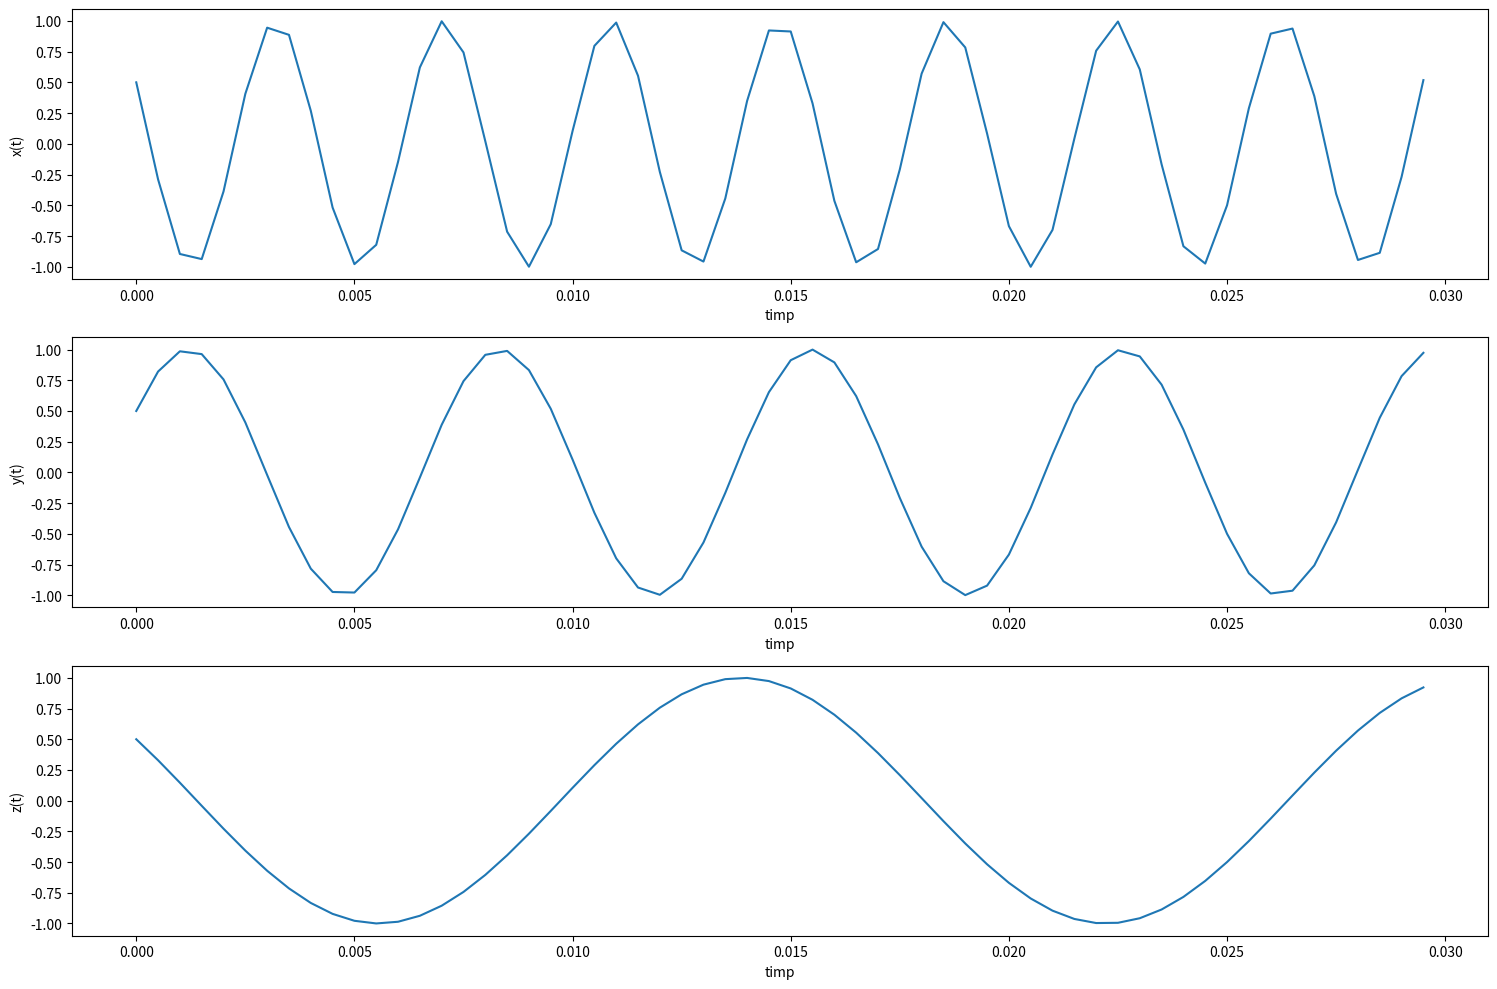
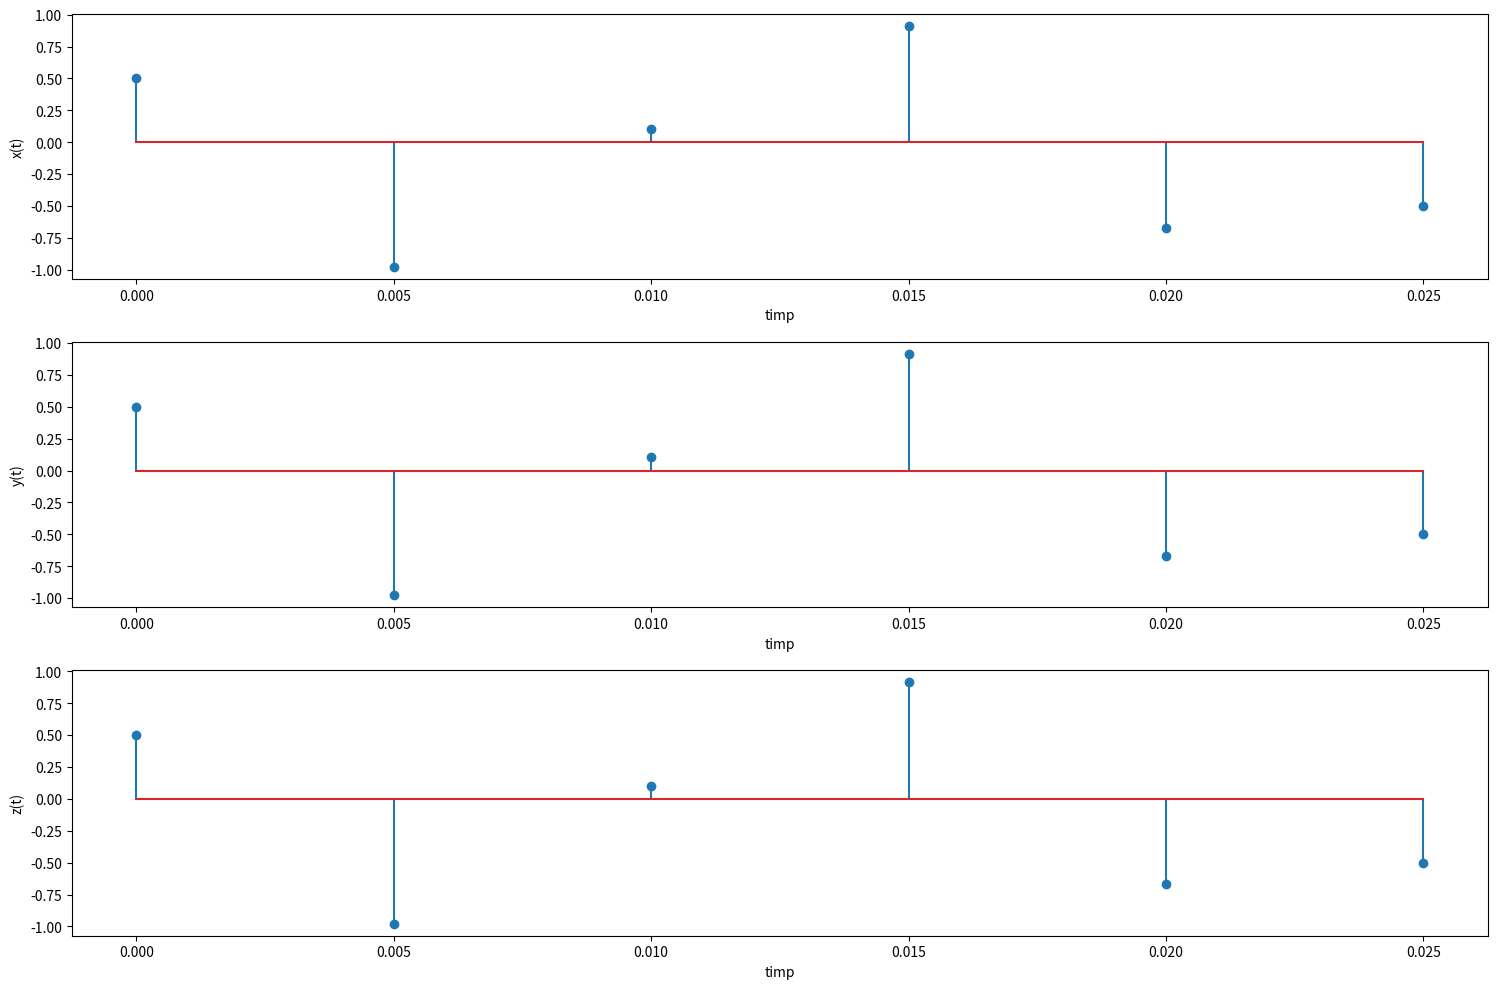
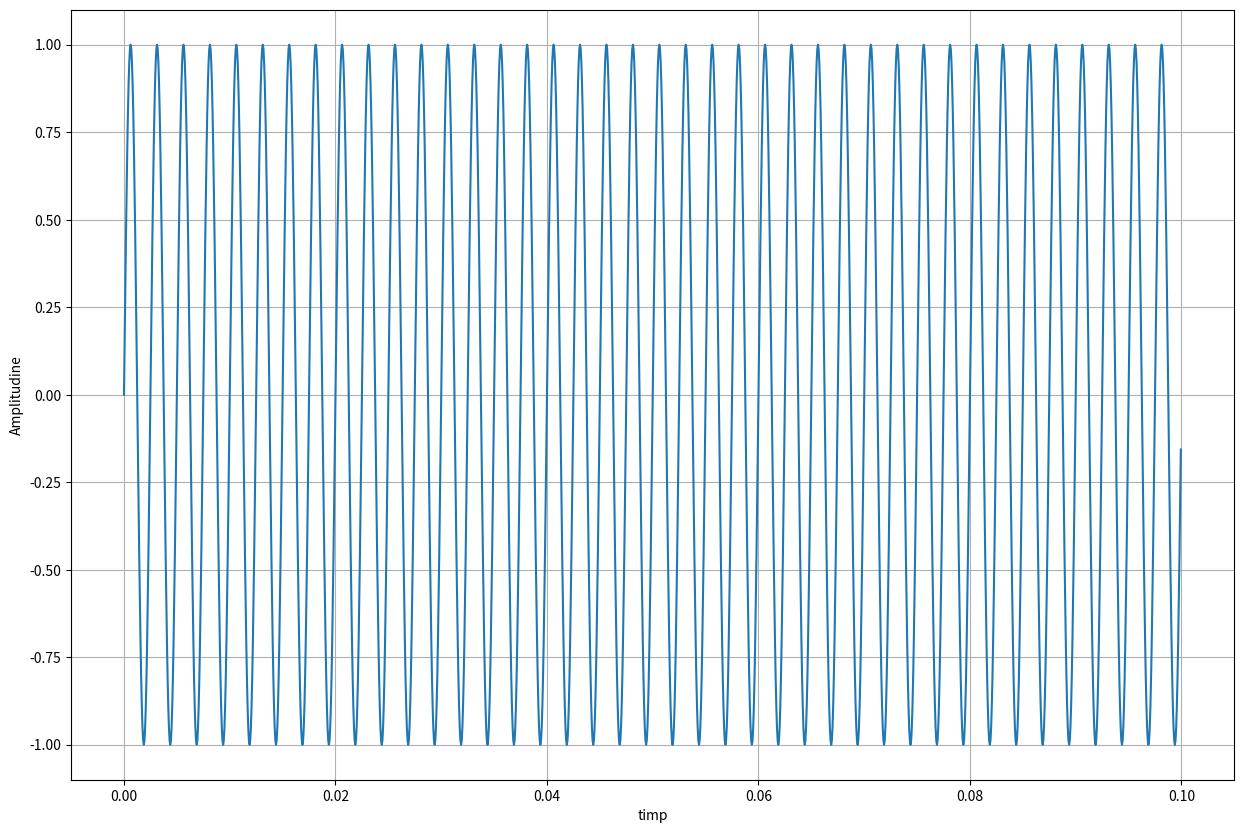
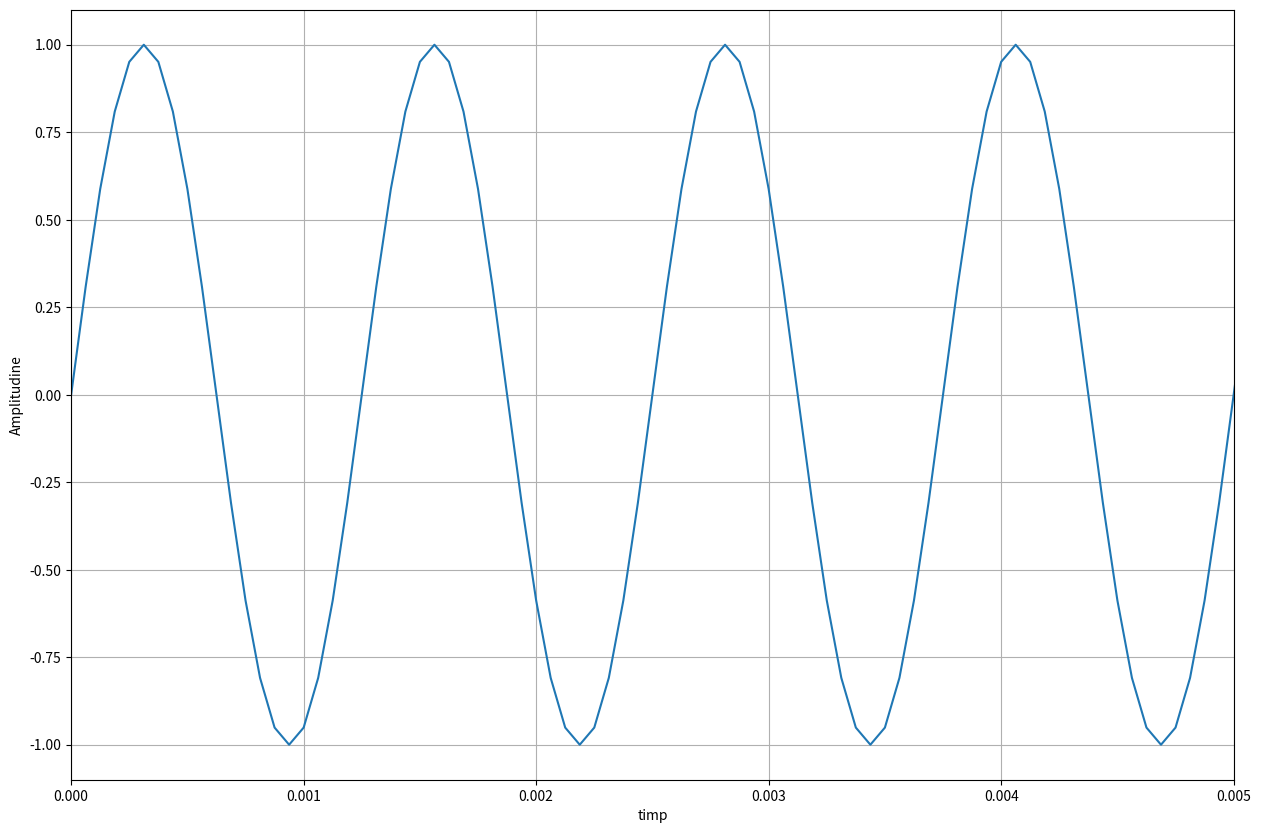
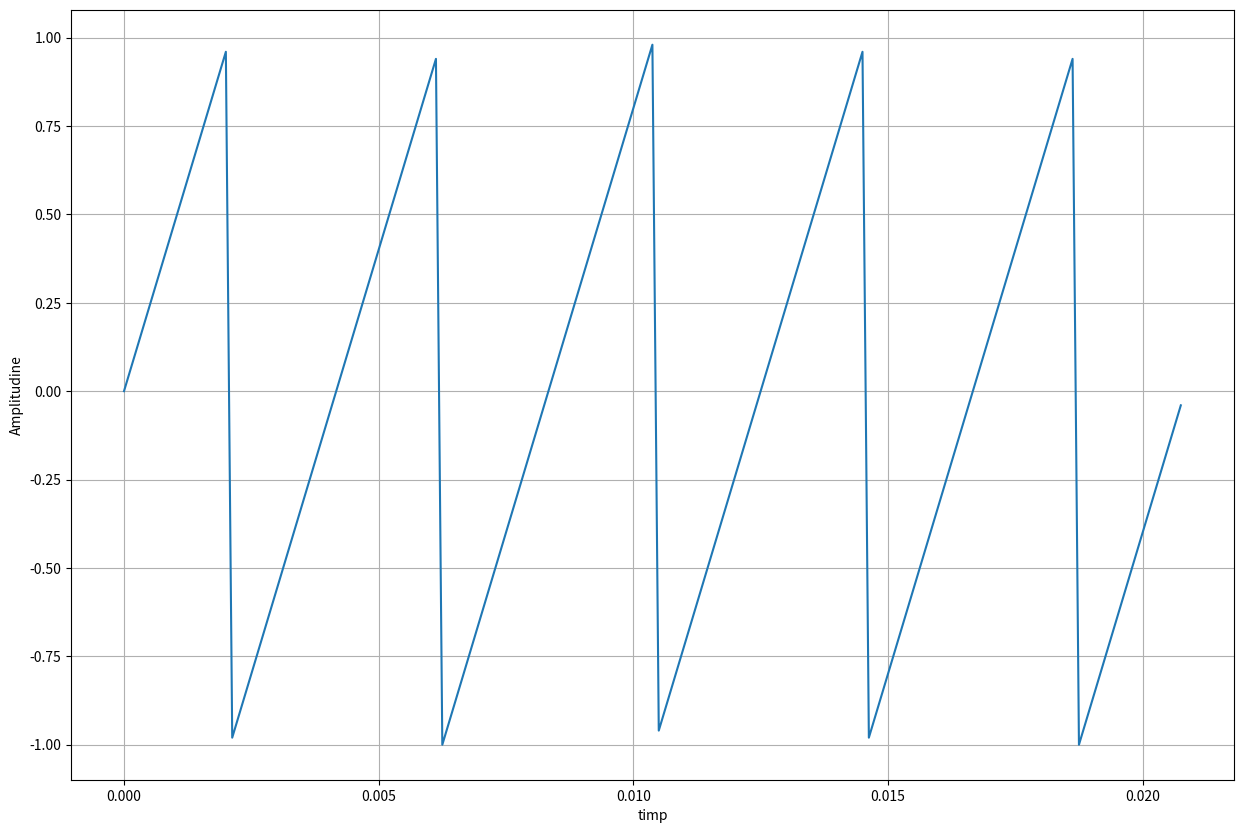
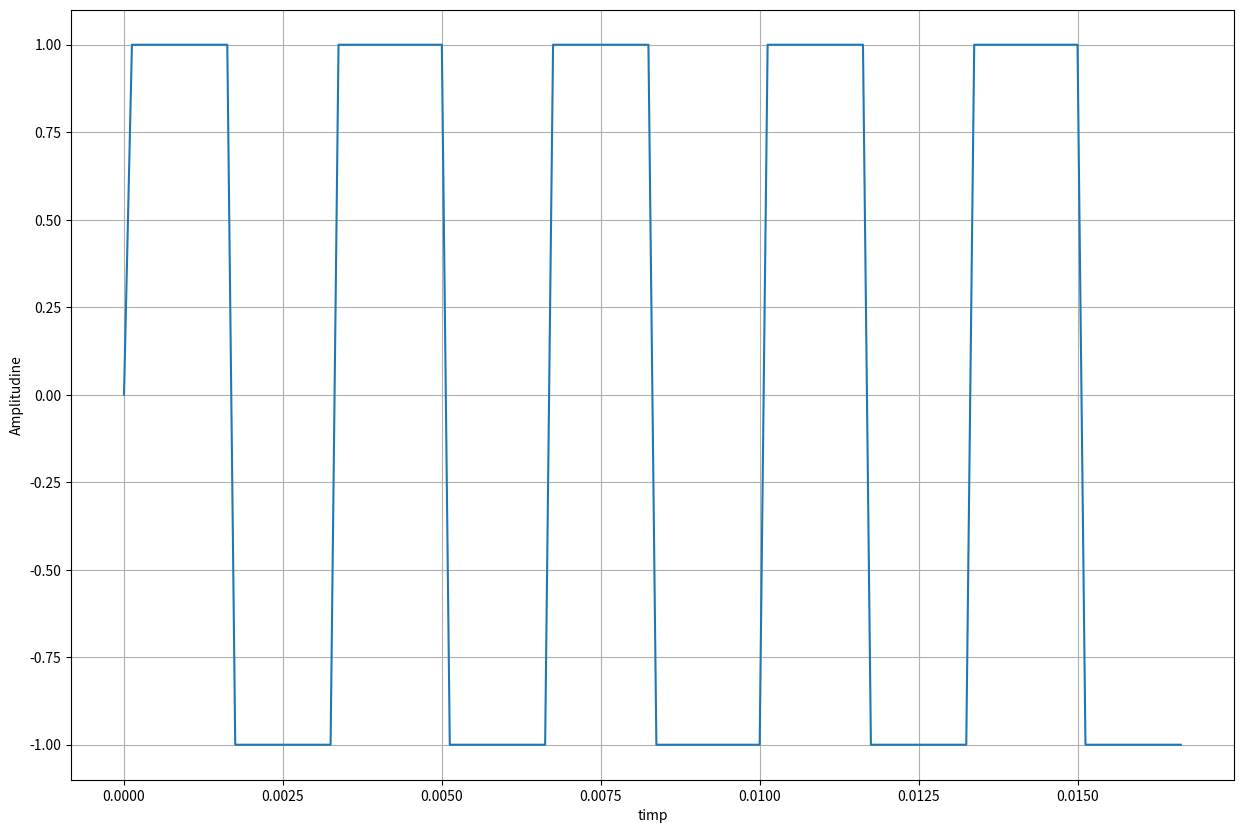
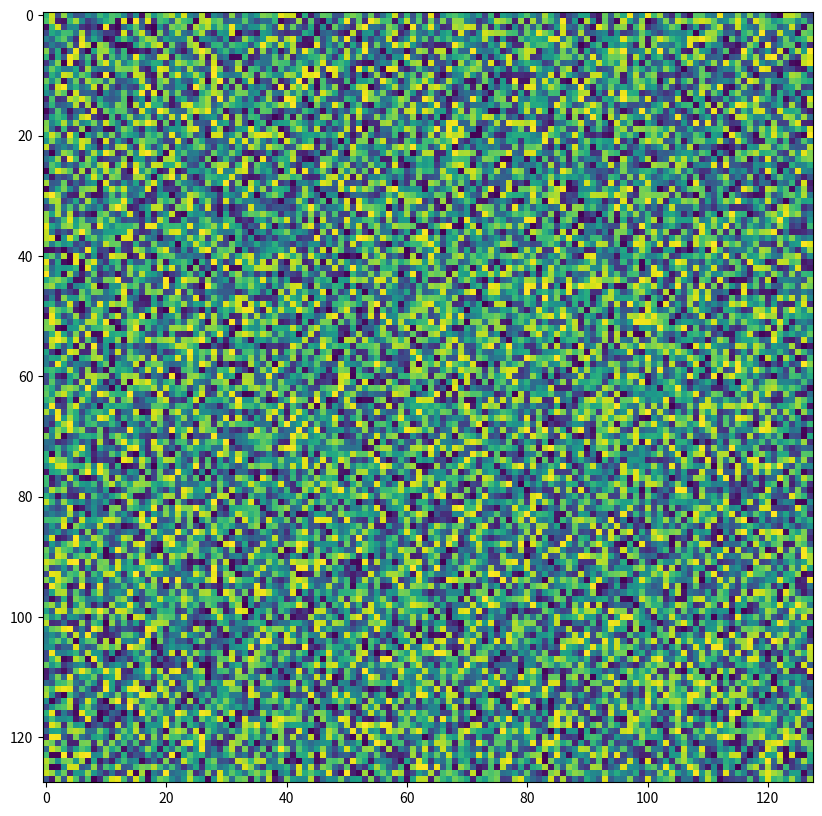
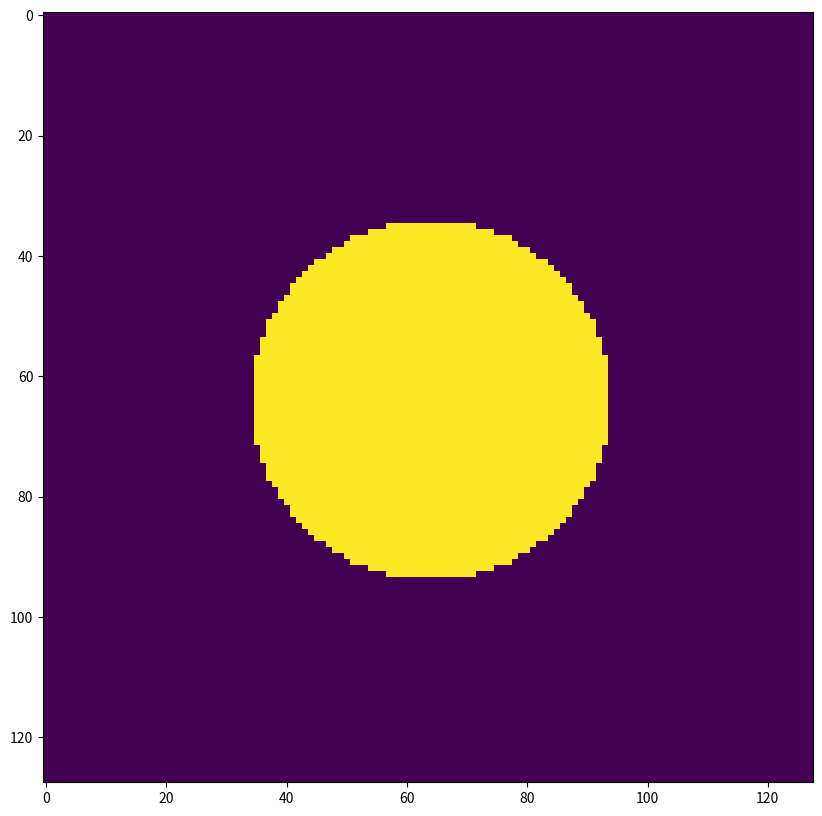

Generate these figures, in order, with matplotlib:
import numpy as np
import matplotlib.pyplot as plt

#1.


def func(frecventa):
    t = np.arange(0, 0.03, 1 / frecventa)
    x = np.cos(520 * np.pi * t + np.pi / 3)
    y = np.cos(280 * np.pi * t - np.pi / 3)
    z = np.cos(120 * np.pi * t + np.pi / 3)
    return x, y, z, t


# a
x, y, z, t = func(2000)

plt.figure(figsize=(15, 10))


# b
def figura(x, t, ylabel, nr):
    plt.subplot(3, 1, nr)
    plt.plot(t, x)
    plt.xlabel('timp')
    plt.ylabel(ylabel)


def proiectareFig(x, y, z, t):
    figura(x, t, 'x(t)', 1)
    figura(y, t, 'y(t)', 2)
    figura(z, t, 'z(t)', 3)


proiectareFig(x, y, z, t)

plt.tight_layout()
#plt.show()

# c.

x, y, z, t = func(200)


def figura(x, t, ylabel, nr):
    plt.subplot(3, 1, nr)
    plt.stem(t, x)
    plt.xlabel('timp')
    plt.ylabel(ylabel)


plt.figure(figsize=(15, 10))

proiectareFig(x, y, z, t)

plt.tight_layout()
#plt.show()

#2.
#a.
frecventa = 400
nrEsantioane = 1600
rataEsantionare = 16000
t = np.arange(0, 1/10, 1/rataEsantionare)
x = np.sin(2 * np.pi * 400 * t)

plt.figure(figsize=(15, 10))
plt.plot(t, x)
plt.xlabel('timp')
plt.ylabel('Amplitudine')
plt.grid(True)
plt.show()


#b.
frecventa = 800
durata = 3
rataEsantionare = 16000
t = np.arange(0, 3, 1/rataEsantionare)
x = np.sin(2 * np.pi * 800 * t)

plt.figure(figsize=(15, 10))
plt.plot(t, x)
plt.xlabel('timp')
plt.ylabel('Amplitudine')
plt.xlim(0, 0.005)
plt.grid(True)
#plt.show()


#c.
frecventa = 240
rataEsantionare = 8000
t = np.arange(0, 5/frecventa, 1/rataEsantionare)
x = 2 * (t * frecventa - np.floor(0.5 + t * frecventa))

plt.figure(figsize=(15, 10))
plt.plot(t, x)
plt.xlabel('timp')
plt.ylabel('Amplitudine')
plt.grid(True)
#plt.show()


#d.
frecventa = 300
rataEsantionare = 8000
t = np.arange(0, 5/frecventa, 1/rataEsantionare)
x = np.sign(np.sin(2 * np.pi * frecventa * t))

plt.figure(figsize=(15, 10))
plt.plot(t, x)
plt.xlabel('timp')
plt.ylabel('Amplitudine')
plt.grid(True)
#plt.show()


#e.
I = np.random.rand(128, 128)

plt.figure(figsize=(15, 10))
plt.imshow(I)
#plt.show()


#f.
I2 = np.zeros((128, 128))

cx, cy = 64, 64
for i in range(128):
    for j in range(128):
        if (i - cx)**2 + (j - cy)**2 < 30**2:
            I2[i, j] = 1


plt.figure(figsize=(15, 10))
plt.imshow(I2)
#plt.show()


#3.
#a. 1/frecventa
#b.1 ora = 60 minute, 60 minute = 3600 sec, 3600 sec = 3.600.000ms
#1/2000 = 0.5 ms. Deci 1 esantion e 0.5 ms si 4 biti
#3.600.000 / 0.5 = 7.200.000 * 4 = 28.800.000 / 8 = 3.600.000 bytes
